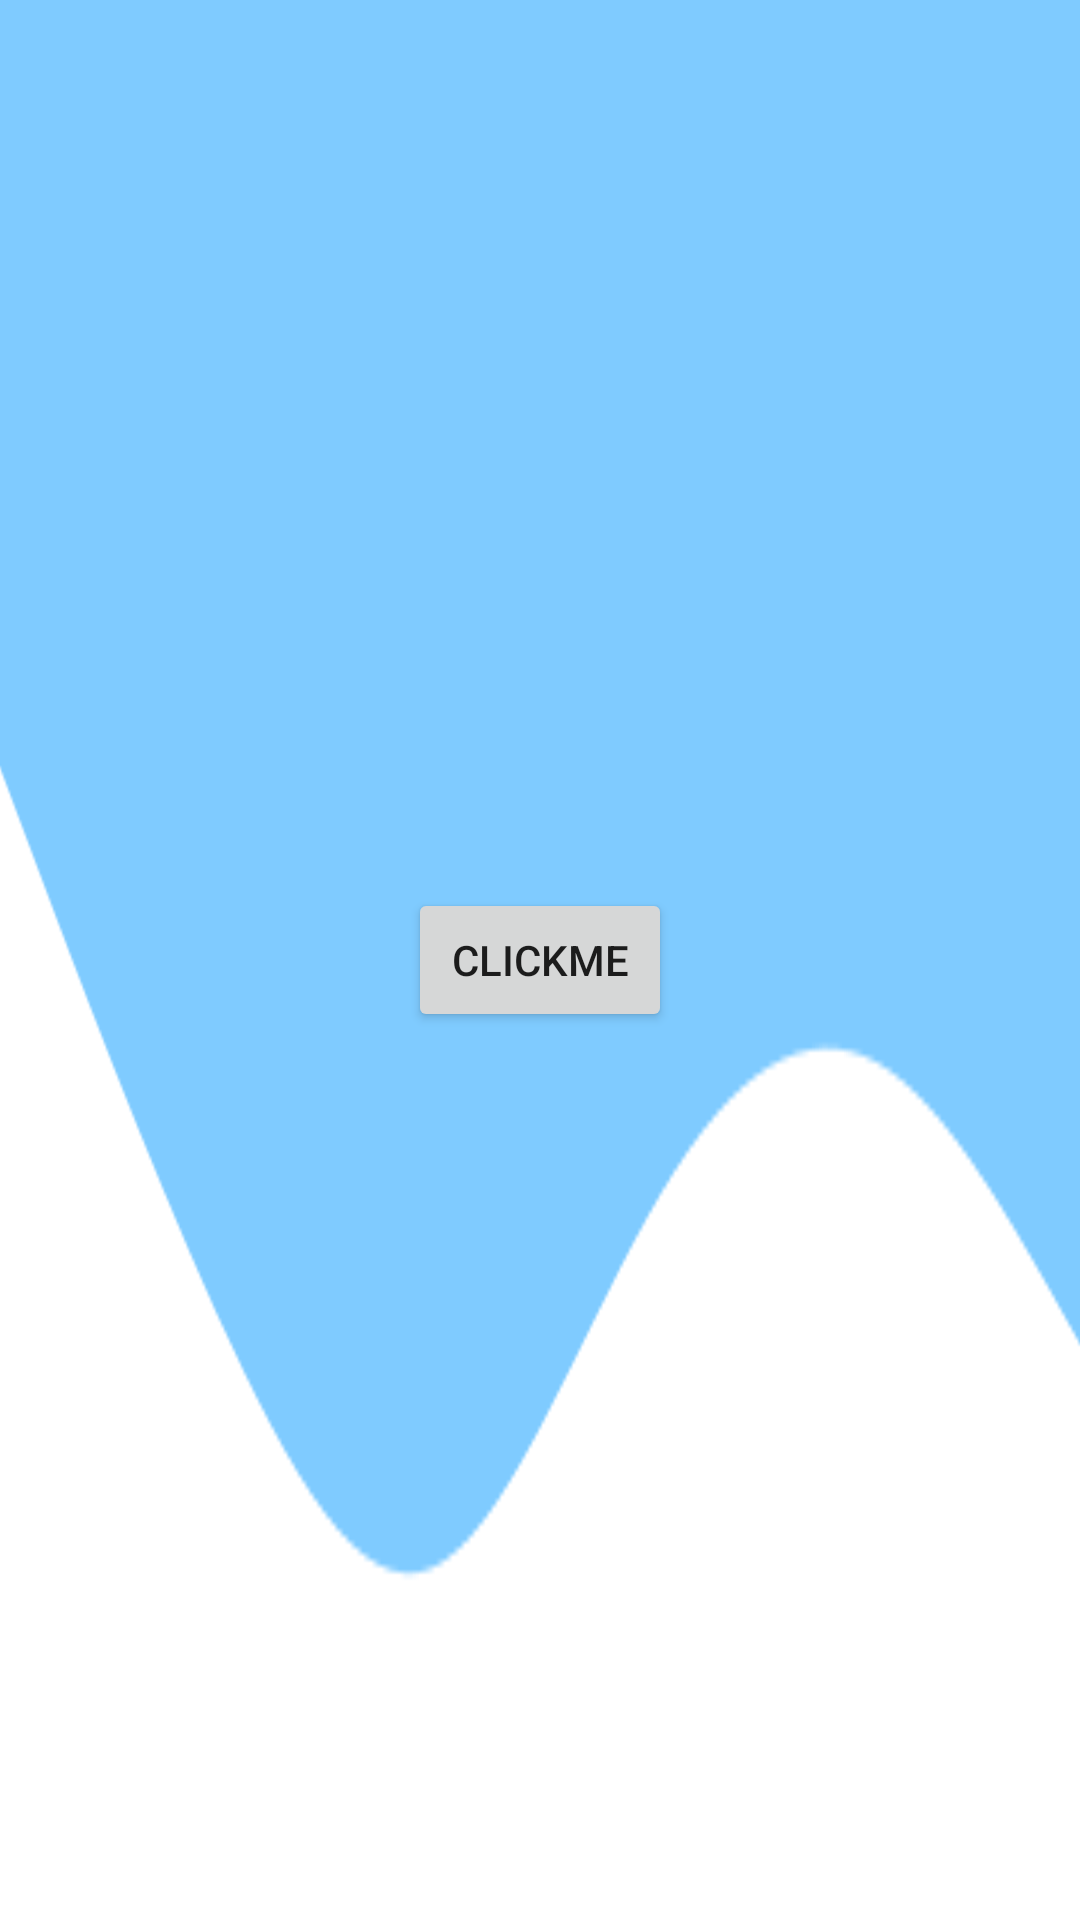

Reconstruct the res/layout file that produces this screen, plus the resources it refers to.
<!-- AndroidManifest.xml: application theme Theme.FinalDoctor -->
<!-- res/layout/activity_main.xml -->
<?xml version="1.0" encoding="utf-8"?>
<androidx.constraintlayout.widget.ConstraintLayout xmlns:android="http://schemas.android.com/apk/res/android"
    xmlns:app="http://schemas.android.com/apk/res-auto"
    xmlns:tools="http://schemas.android.com/tools"
    android:layout_width="match_parent"
    android:layout_height="match_parent"
    android:background="@drawable/background"
    tools:context=".MainActivity">

    <Button
        android:id="@+id/btn"
        android:text="ClickMe"
        android:layout_width="wrap_content"
        android:layout_height="wrap_content"
        app:layout_constraintBottom_toBottomOf="parent"
        app:layout_constraintEnd_toEndOf="parent"
        app:layout_constraintStart_toStartOf="parent"
        app:layout_constraintTop_toTopOf="parent" />

</androidx.constraintlayout.widget.ConstraintLayout>
<!-- resources referenced by this layout -->
<resources>
  <!-- drawable background: png bitmap (drawable, 3698 bytes) -->
  <style name="Theme.FinalDoctor" parent="Theme.MaterialComponents.DayNight.DarkActionBar">
          
          <item name="colorPrimary">#2196F3</item>
          <item name="colorPrimaryVariant">@color/purple_700</item>
          <item name="colorOnPrimary">@color/white</item>
          
          <item name="colorSecondary">@color/teal_200</item>
          <item name="colorSecondaryVariant">@color/teal_700</item>
          <item name="colorOnSecondary">@color/black</item>
          
          <item name="android:statusBarColor" tools:targetApi="l">?attr/colorPrimaryVariant</item>
          
      </style>
  <color name="purple_700">#FF3700B3</color>
  <color name="white">#FFFFFFFF</color>
  <color name="teal_200">#FF03DAC5</color>
  <color name="teal_700">#FF018786</color>
  <color name="black">#FF000000</color>
</resources>
